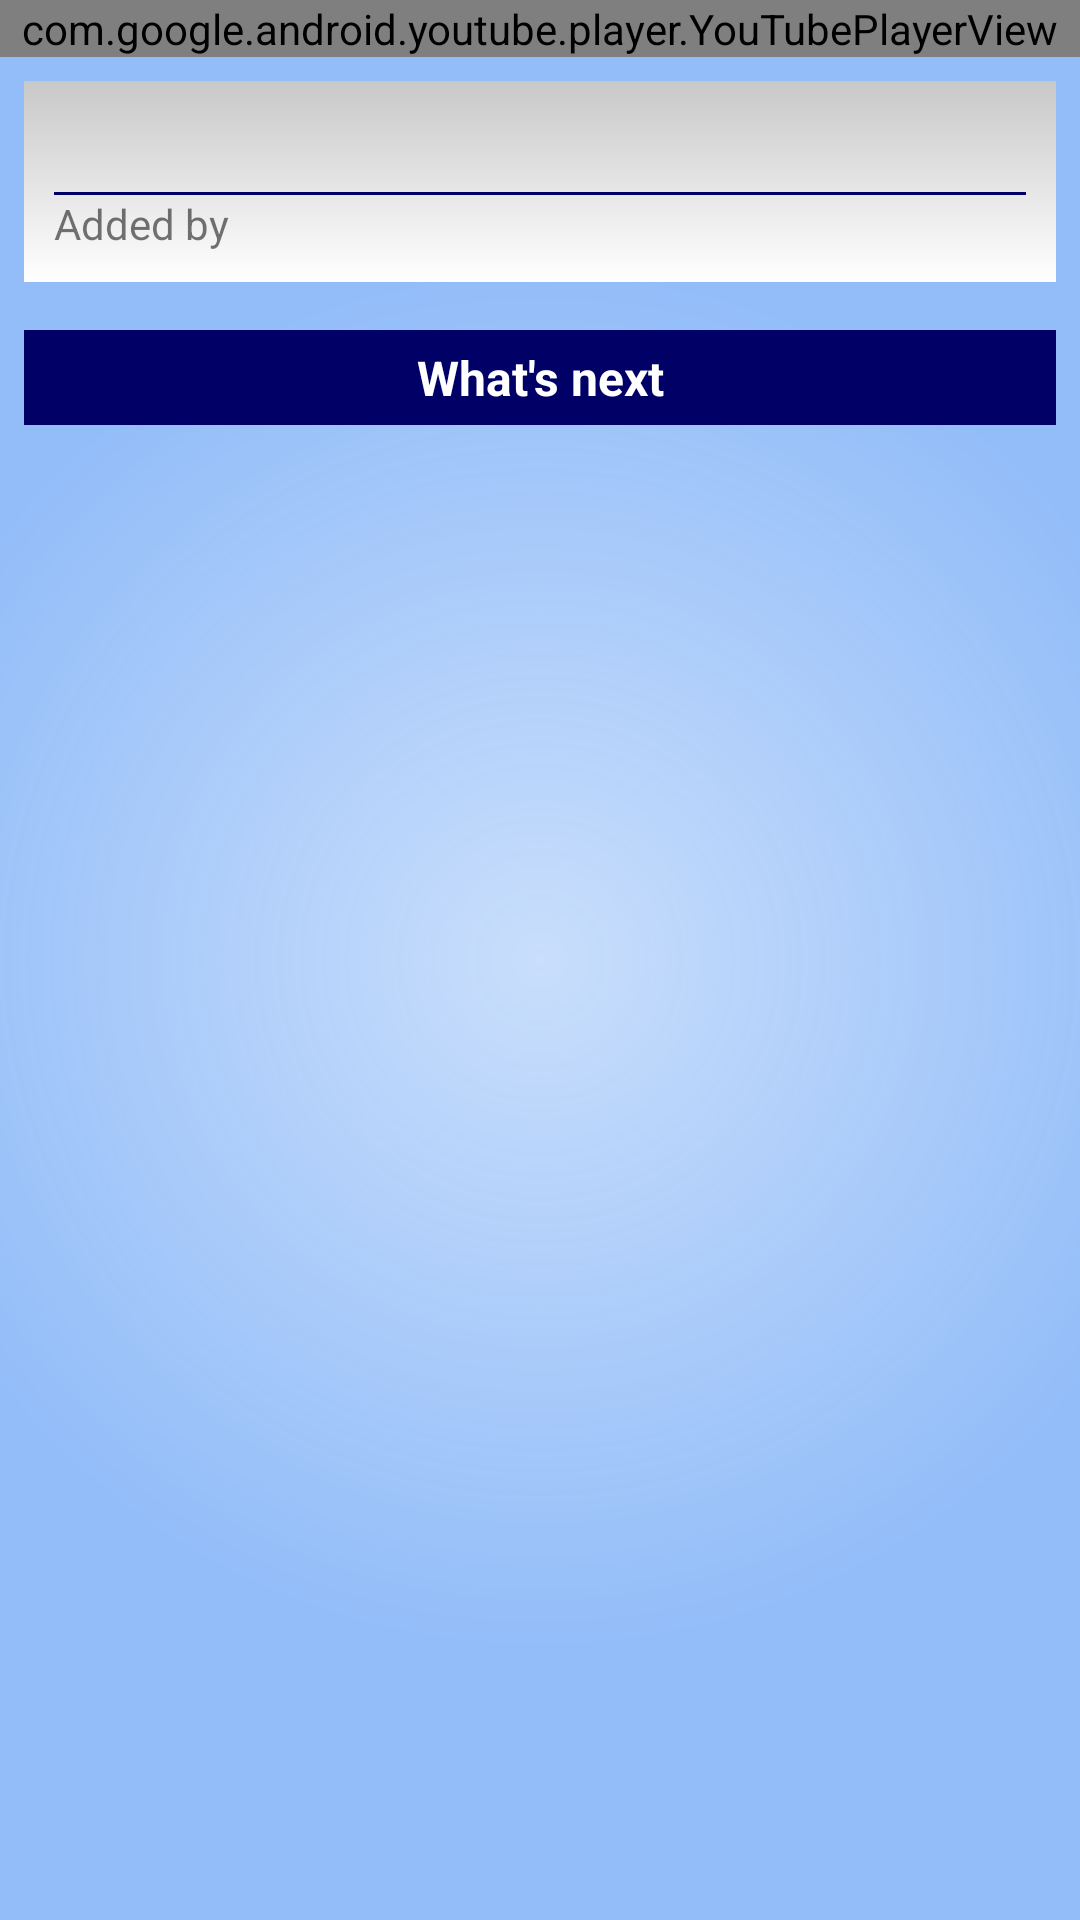

Layout XML and referenced resources for this Android screen:
<!-- AndroidManifest.xml: application theme NetifyActionBarTheme -->
<!-- res/layout/activity_youtube_player.xml -->
<?xml version="1.0" encoding="utf-8"?>
<LinearLayout xmlns:android="http://schemas.android.com/apk/res/android"
    android:layout_width="match_parent"
    android:layout_height="match_parent"
    android:orientation="vertical"
    android:background="@drawable/background"
    >

    <com.google.android.youtube.player.YouTubePlayerView
        android:id="@+id/playerView"
        android:layout_width="match_parent"
        android:layout_height="wrap_content"/>

    <ScrollView
        android:layout_width="match_parent"
        android:layout_height="wrap_content">

    <LinearLayout
        android:layout_width="match_parent"
        android:layout_height="wrap_content"
        android:orientation="vertical">
    <LinearLayout
        android:id="@+id/titleLayout"
        android:layout_width="match_parent"
        android:layout_height="wrap_content"
        android:background="@drawable/youtube_list_item"
        android:layout_margin="8dp"
        android:padding="10dp"
        android:orientation="vertical">

        <TextView
            android:id="@+id/videoTitle"
            android:textSize="20dp"
            android:singleLine="true"
            android:ellipsize="end"
            android:layout_width="match_parent"
            android:layout_height="wrap_content"
            android:textStyle="bold"
            android:textColor="@color/black"/>
        <View
            android:layout_width="match_parent"
            android:layout_height="1dp"
            android:background="@color/dark_blue"
            android:padding="5dp"/>
        <TextView
            android:layout_width="match_parent"
            android:layout_height="wrap_content"
            android:text="@string/video_added_by"/>

        </LinearLayout>

    <LinearLayout
        android:id="@+id/descriptionLayout"
        android:layout_width="match_parent"
        android:layout_height="wrap_content"
        android:background="@drawable/youtube_list_item"
        android:layout_margin="8dp"
        android:padding="10dp"
        android:visibility="gone">
    <TextView
        android:id="@+id/videoDescription"
        android:layout_width="match_parent"
        android:layout_height="wrap_content" />

    </LinearLayout>

        <LinearLayout
            android:id="@+id/propositionLayout"
            android:layout_width="match_parent"
            android:layout_height="wrap_content"
            android:layout_margin="8dp"
            android:orientation="vertical">
            <TextView
                android:layout_width="match_parent"
                android:layout_height="wrap_content"
                android:background="@color/dark_blue"
                android:textColor="@color/white"
                android:text="@string/proposition_list_header"
                android:textSize="16dp"
                android:textStyle="bold"
                android:padding="5dp"
                android:gravity="center"
                />
            <ListView
                android:id="@+id/propositionList"
                android:layout_width="match_parent"
                android:layout_height="wrap_content">

                </ListView>

        </LinearLayout>
    </LinearLayout>
    </ScrollView>
</LinearLayout>
<!-- resources referenced by this layout -->
<resources>
  <color name="black">#000000</color>
  <color name="dark_blue">#000066</color>
  <color name="white">#FFFFFF</color>
  <!-- drawable background (drawable) -->
  <?xml version="1.0" encoding="utf-8"?>
  <shape xmlns:android="http://schemas.android.com/apk/res/android"
      android:shape="rectangle">
      <gradient android:type="radial" android:gradientRadius="700.0"
          android:startColor="#40267BF2" android:endColor="#80267BF2" />
  </shape>
  <!-- drawable youtube_list_item (drawable) -->
  <?xml version="1.0" encoding="utf-8"?>
  <shape xmlns:android="http://schemas.android.com/apk/res/android"
      android:thickness="0dp"
      android:shape="rectangle">
  
      <gradient
          android:startColor="#C8C8C8"
          android:endColor="#FFFFFF"
          android:type="linear"
          android:angle="270"/>
  </shape>
  <string name="proposition_list_header">What\'s next</string>
  <string name="video_added_by">Added by</string>
  <style name="NetifyActionBarTheme" parent="AppTheme">
  
  
          
          <item name="actionBarStyle">@style/MyActionBar</item>
      </style>
  <style name="MyActionBar" parent="@style/Widget.AppCompat.Light.ActionBar.Solid.Inverse">
          <item name="android:background">@color/dark_blue</item>
  
          
          <item name="background">@color/dark_blue</item>
      </style>
</resources>
